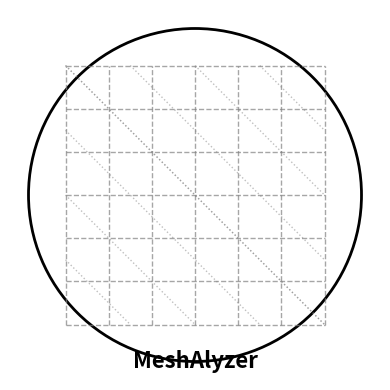

Reproduce this figure in Python.
import matplotlib.pyplot as plt
import numpy as np
from matplotlib.patches import Circle

# Set figure size and remove axes
fig, ax = plt.subplots(figsize=(4,4))
ax.set_xlim(0, 1)
ax.set_ylim(0, 1)
ax.axis('off')

# Draw a circle outline to represent the boundary of the mesh
circle = Circle((0.5, 0.5), 0.45, edgecolor='black', facecolor='none', linewidth=2)
ax.add_patch(circle)

# Draw a grid (mesh) pattern inside the circle.
# We'll draw horizontal and vertical lines that fall within the circle.
grid_lines = np.linspace(0.15, 0.85, 7)
for x in grid_lines:
    ax.plot([x, x], [0.15, 0.85], color='grey', linestyle='--', linewidth=1, alpha=0.7)
for y in grid_lines:
    ax.plot([0.15, 0.85], [y, y], color='grey', linestyle='--', linewidth=1, alpha=0.7)

# Additionally, draw diagonal lines to simulate a mesh
for i in np.linspace(0.15, 0.85, 5):
    ax.plot([0.15, i], [i, 0.15], color='grey', linestyle=':', linewidth=1, alpha=0.5)
    ax.plot([i, 0.85], [0.85, i], color='grey', linestyle=':', linewidth=1, alpha=0.5)

# Add the text "MeshAlyzer" below the circle
plt.text(0.5, 0.05, "MeshAlyzer", ha='center', va='center', fontsize=16, fontweight='bold')

plt.tight_layout()
plt.show()

